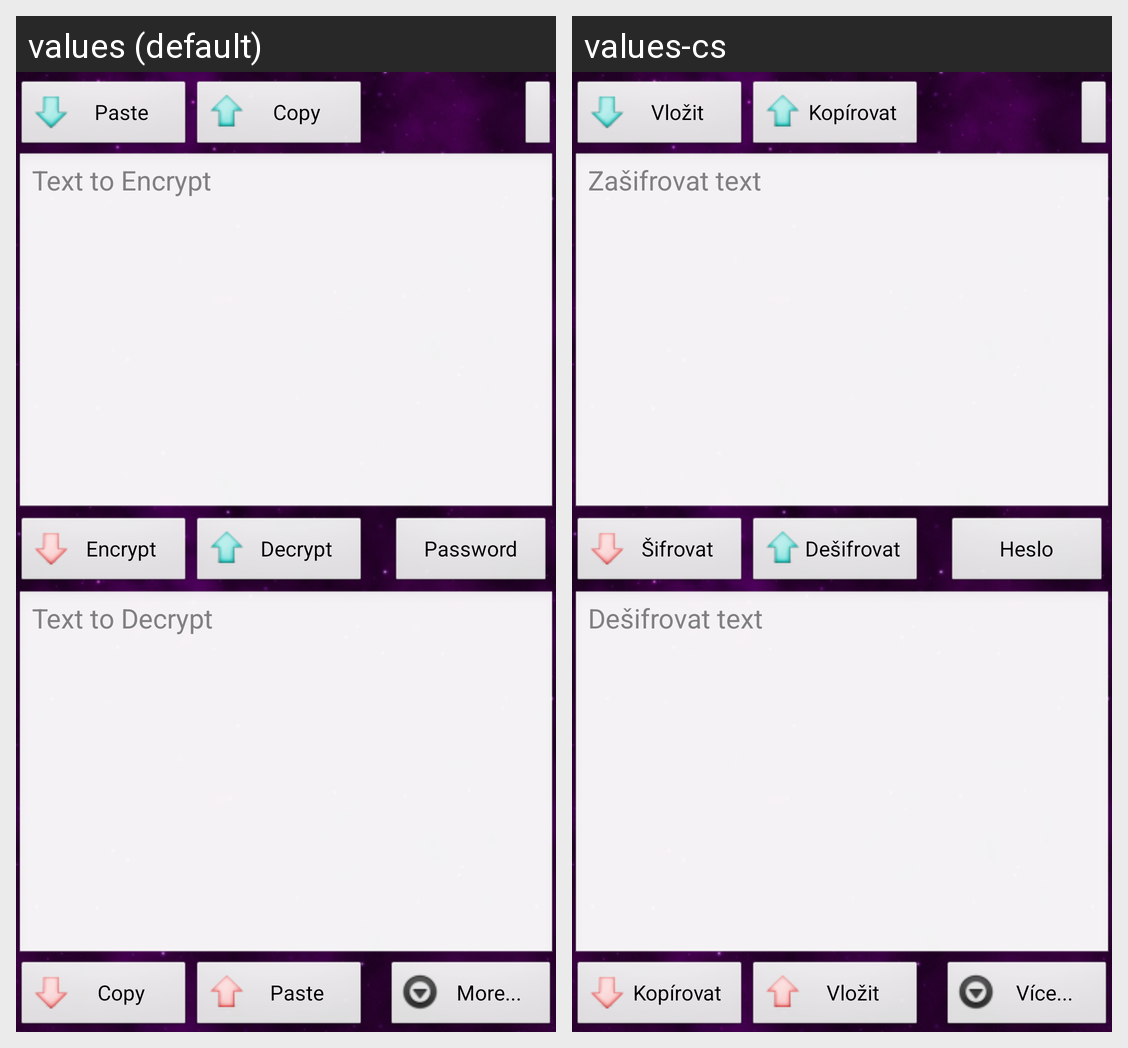

Locale-by-locale string values for the Android screen shown in this grid:
Android screen res/layout/la_messageenc.xml rendered under 2 locales, left to right: values (default), values-cs. Device: Nexus 5 (rendered at 1080×1920; each locale shown at half size, 540×960, under a caption strip naming it); theme Theme.SSE.
Strings drawn on this screen, with the default value and each locale's value (text and hints the layout hard-codes, and strings that could not be matched under every locale, appear in the picture but are not listed):

common_paste_text
  values: Paste
  values-cs: Vložit

common_copy_text
  values: Copy
  values-cs: Kopírovat

me_decHint
  values: Text to Encrypt
  values-cs: Zašifrovat text

common_encrypt_text
  values: Encrypt
  values-cs: Šifrovat

common_decrypt_text
  values: Decrypt
  values-cs: Dešifrovat

common_password_text
  values: Password
  values-cs: Heslo

me_encHint
  values: Text to Decrypt
  values-cs: Dešifrovat text

common_moreDots_text
  values: More...
  values-cs: Více...
